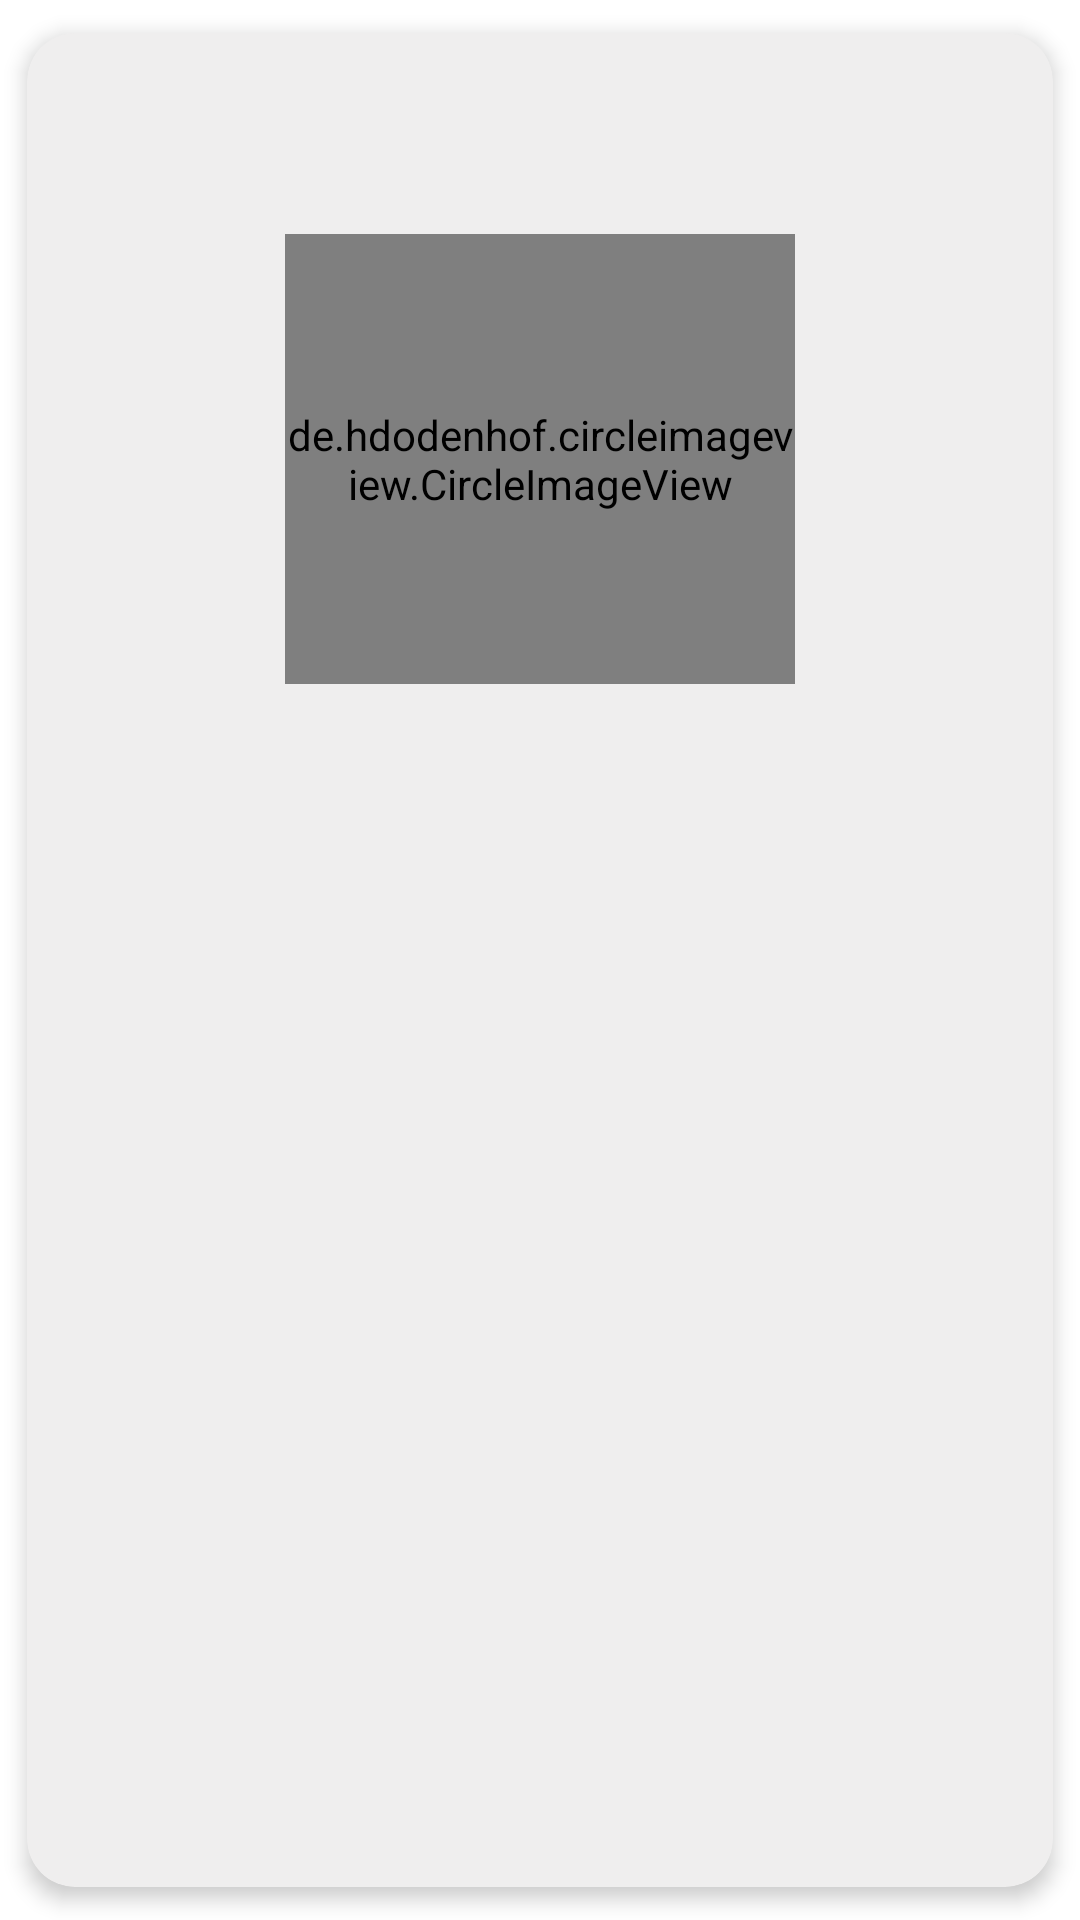

Here is an Android app screen rendered from its layout file. Give the layout XML and the strings, colors and styles it references.
<!-- AndroidManifest.xml: application theme Theme.Zatona -->
<!-- res/layout/meals_rv_item.xml -->
<?xml version="1.0" encoding="utf-8"?>
<androidx.cardview.widget.CardView xmlns:android="http://schemas.android.com/apk/res/android"
    xmlns:app="http://schemas.android.com/apk/res-auto"
    xmlns:tools="http://schemas.android.com/tools"
    android:layout_width="200dp"
    android:layout_height="wrap_content"
    android:layout_margin="8dp"
    android:backgroundTint="#EFEEEE"
    app:cardCornerRadius="16dp"
    app:cardElevation="4dp"
    app:cardUseCompatPadding="true">

    <LinearLayout
        android:layout_width="match_parent"
        android:layout_height="match_parent"
        android:layout_gravity="center"
        android:gravity="center"
        android:orientation="vertical">

        <CheckBox
            android:id="@+id/icon_favourite"
            android:layout_width="wrap_content"
            android:layout_height="wrap_content"
            android:layout_gravity="start"
            android:button="@drawable/fav_toggle"
            android:padding="24dp"
            android:scaleX="1.5"
            android:scaleY="1.5"
            android:shadowColor="@color/black"
            app:buttonTint="@color/red" />

        <de.hdodenhof.circleimageview.CircleImageView
            android:id="@+id/img_category"
            android:layout_width="170dp"
            android:layout_height="150dp"
            android:layout_marginHorizontal="24dp"
            app:civ_border_color="@color/red"
            app:civ_border_width="5dp"
            tools:src="@drawable/olives" />

        <TextView
            android:id="@+id/tv_category"
            android:layout_width="wrap_content"
            android:layout_height="match_parent"
            android:layout_marginBottom="8dp"
            android:padding="16dp"
            android:textColor="@color/black"
            android:textSize="20sp"
            android:textStyle="italic"
            tools:text="Burger" />

    </LinearLayout>

</androidx.cardview.widget.CardView>
<!-- resources referenced by this layout -->
<resources>
  <color name="black">#FF000000</color>
  <color name="red">#A82A2A</color>
  <style name="Theme.Zatona" parent="Theme.MaterialComponents.DayNight.NoActionBar">
          
          <item name="colorPrimary">@color/red</item>
          <item name="colorPrimaryVariant">@color/purple_700</item>
          <item name="colorOnPrimary">@color/white</item>
          
          <item name="colorSecondary">@color/teal_200</item>
          <item name="colorSecondaryVariant">@color/teal_700</item>
          <item name="colorOnSecondary">@color/black</item>
          
          <item name="android:statusBarColor">@color/red</item>
          
      </style>
  <color name="purple_700">#FF3700B3</color>
  <color name="white">#FFFFFFFF</color>
  <color name="teal_200">#FF03DAC5</color>
  <color name="teal_700">#FF018786</color>
</resources>
